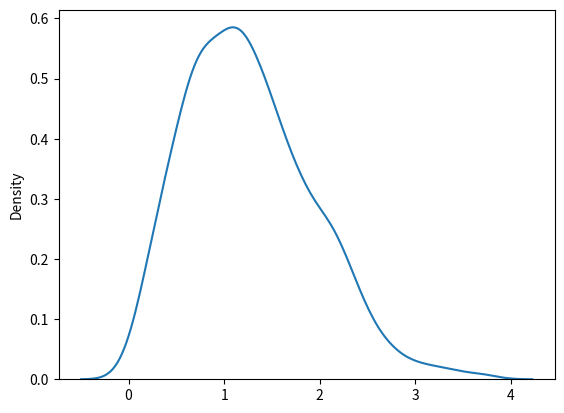

Write Python code to recreate this figure.
#Rayleigh distribution
#scale - (standard deviation) decides how flat the distribution will be default 1.0).
#size - The shape of the returned array.
from numpy import random
from matplotlib import pyplot
import seaborn

d=random.rayleigh(scale=2,size=(2,3))
print(d)

#visualization of rayleigh distribution
seaborn.distplot(random.rayleigh(size=1000),hist=False)
pyplot.show()